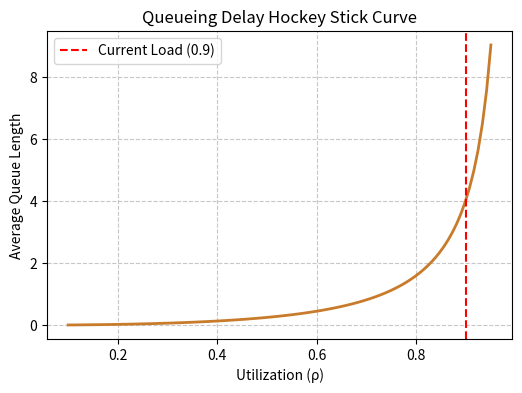

Source code (Python):
import os
import numpy as np
import matplotlib.pyplot as plt

rho = np.linspace(0.1, 0.95, 100)
queue_length = (rho**2) / (2 * (1 - rho))

fig, ax = plt.subplots(figsize=(6, 4))
ax.plot(rho, queue_length, color='#c87b2a', linewidth=2)
ax.axvline(x=0.9, color='red', linestyle='--', label='Current Load (0.9)')
ax.set_xlabel('Utilization (ρ)')
ax.set_ylabel('Average Queue Length')
ax.set_title('Queueing Delay Hockey Stick Curve')
ax.legend()
plt.grid(True, linestyle='--', alpha=0.7)

out_path = os.environ.get('VISUAL_OUT_PATH', 'out.svg')
plt.savefig(out_path, format='svg', bbox_inches='tight')
plt.close(fig)
